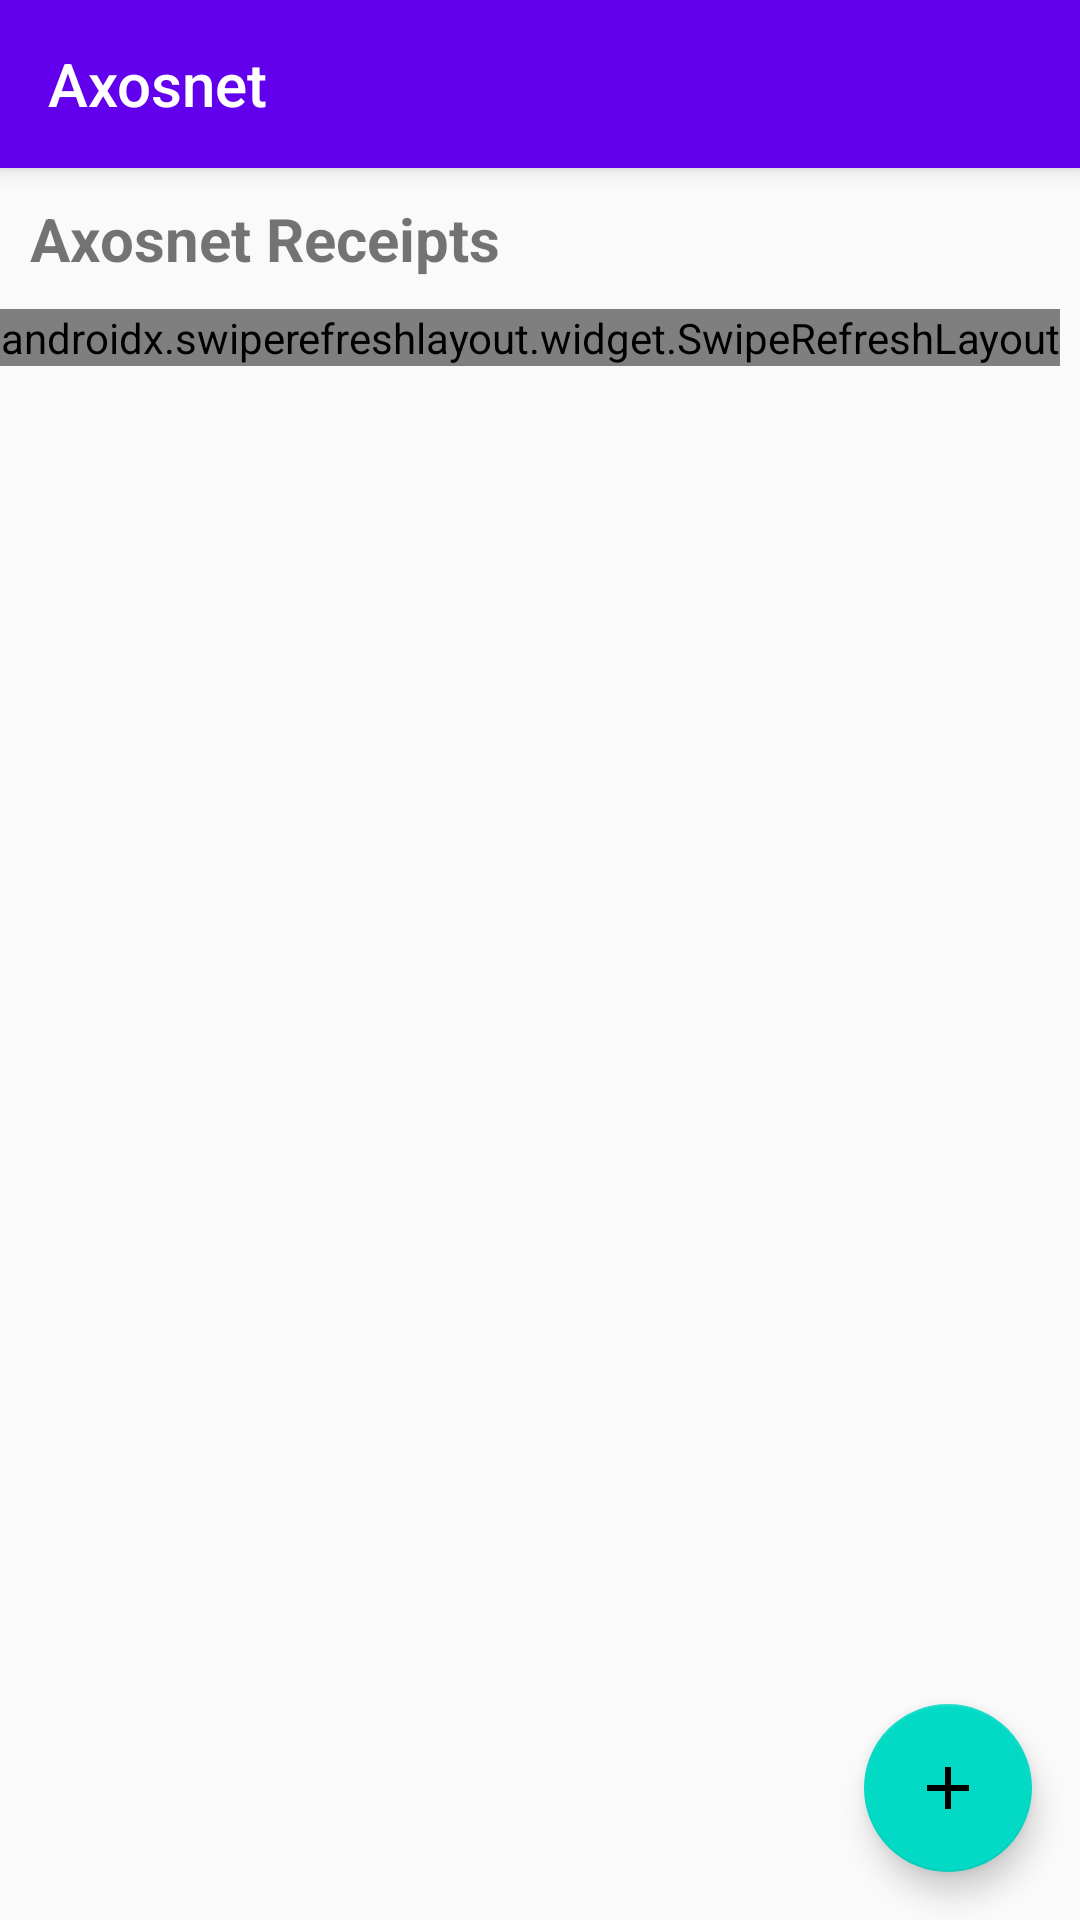

Android layout source for this screen:
<!-- AndroidManifest.xml: application theme AppTheme -->
<!-- res/layout/activity_main.xml -->
<?xml version="1.0" encoding="utf-8"?>
<FrameLayout xmlns:android="http://schemas.android.com/apk/res/android"
    xmlns:tools="http://schemas.android.com/tools"
    android:layout_width="match_parent"
    android:layout_height="match_parent"
    tools:context=".MainActivity">

    <LinearLayout
        android:layout_width="match_parent"
        android:layout_height="match_parent"
        android:orientation="vertical">

        <Toolbar
            android:id="@+id/my_toolbar"
            android:title="@string/app_name"
            android:titleTextColor="@android:color/white"
            android:layout_width="match_parent"
            android:layout_height="?attr/actionBarSize"
            android:background="@color/colorPrimary"
            android:elevation="4dp" />

        <TextView
            android:id="@+id/title"
            android:layout_width="wrap_content"
            android:layout_height="wrap_content"
            android:padding="10dp"
            android:text="@string/list_name"
            android:textSize="20sp"
            android:textStyle="bold" />

        <androidx.swiperefreshlayout.widget.SwipeRefreshLayout
            android:id="@+id/swipe_container"
            android:layout_width="wrap_content"
            android:layout_height="wrap_content">

            <androidx.recyclerview.widget.RecyclerView
                android:id="@+id/rv"
                android:layout_width="match_parent"
                android:layout_height="wrap_content"></androidx.recyclerview.widget.RecyclerView>
        </androidx.swiperefreshlayout.widget.SwipeRefreshLayout>

    </LinearLayout>


    <com.google.android.material.floatingactionbutton.FloatingActionButton
        android:id="@+id/fab_main"
        android:layout_width="wrap_content"
        android:layout_height="wrap_content"
        android:layout_gravity="end|bottom"
        android:layout_margin="16dp"
        android:clickable="true"
        android:src="@drawable/ic_add" />

</FrameLayout>
<!-- resources referenced by this layout -->
<resources>
  <color name="colorPrimary">#6200EE</color>
  <!-- drawable ic_add (drawable) -->
  <vector xmlns:android="http://schemas.android.com/apk/res/android"
      android:width="24dp"
      android:height="24dp"
      android:viewportWidth="24"
      android:viewportHeight="24">
      <path
          android:pathData="M19,13h-6v6h-2v-6H5v-2h6V5h2v6h6v2z"
          android:fillColor="#000000" />
  </vector>
  <string name="app_name">Axosnet</string>
  <string name="list_name">Axosnet Receipts</string>
  <style name="AppTheme" parent="Theme.AppCompat.Light.NoActionBar">
          
          <item name="colorPrimary">@color/colorPrimary</item>
          <item name="colorPrimaryDark">@color/colorPrimaryDark</item>
          <item name="colorAccent">@color/colorAccent</item>
          <item name="colorControlNormal">@android:color/white</item>
  
          <item name="colorControlActivated">@color/colorPrimaryDark</item>
          <item name="colorControlHighlight">@color/colorPrimaryDark</item>
      </style>
  <color name="colorPrimaryDark">#3700B3</color>
  <color name="colorAccent">#03DAC5</color>
</resources>
